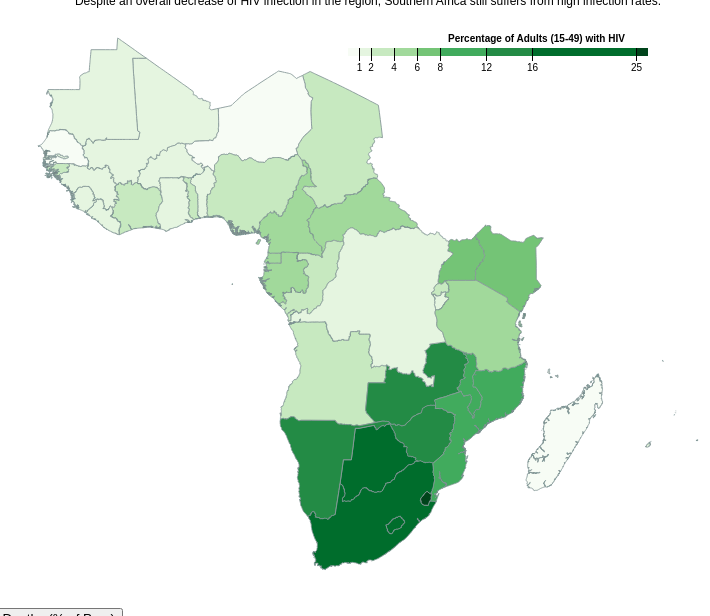
D3 v3 page, settled after 480 driven frames (8 s of simulated time); the page loaded 1 data file(s).



var colorSet = ["#f7fcf5","#e5f5e0","#c7e9c0","#a1d99b","#74c476","#41ab5d","#238b45","#006d2c","#00441b"];
  
var state = 0;
var width = 720,
    height = 600;

var formatNumber = d3.format(",d");

var path = d3.geo.path()
    .projection(null);

var color = d3.scale.threshold()
    .domain([1, 2, 4, 6, 8, 12, 16, 25])
    .range(colorSet);

// A position encoding for the key only.
var x = d3.scale.linear()
    .domain([0, 26])
    .range([-100, 200]);

var xAxis = d3.svg.axis()
    .scale(x)
    .orient("bottom")
    .tickSize(13)
    .tickValues(color.domain())
    .tickFormat(function(d) { return d >= 1 ? formatNumber(d) : null; });

var svg = d3.select("#mySVG").append("svg")
    .attr("width", width)
    .attr("height", height);

var g = svg.append("g")
    .attr("class", "key")
    .attr("transform", "translate(440,40)");

g.selectAll("rect")
    .data(color.range().map(function(d, i) {
      return {
        x0: i ? x(color.domain()[i - 1]) : x.range()[0],
        x1: i < color.domain().length ? x(color.domain()[i]) : x.range()[1],
        z: d
      };
    }))
  .enter().append("rect")
    .attr("height", 8)
    .attr("x", function(d) { return d.x0; })
    .attr("width", function(d) { return d.x1 - d.x0; })
    .style("fill", function(d) { return d.z; });

g.call(xAxis).append("text")
    .attr("class", "caption")
    .attr("y", -6)
    .text("Percentage of Adults (15-49) with HIV");

  //tooltip object
var tooltip = d3.select('body').append('div')
            .attr('class', 'hidden tooltip');
  
d3.json("hiv.json", function(error, hiv) {
  if (error) throw error;
  console.log(hiv);

  var countries = topojson.feature(hiv, hiv.objects.Countries);

  // this code is a modified version of code by John Alexis Guerra Gómez
  // https://bl.ocks.org/john-guerra/43c7656821069d00dcbc
  svg.append("g")
  .attr("class", "country")
  .selectAll('path')
  .data(countries.features)
.enter().append('path')
  .attr('d', path)
  .attr('vector-effect', 'non-scaling-stroke')
  .style('fill', function(d) {return color(d.properties.percent);})
  // tooltip
  .on("mouseover", mouseover)
    .on("mousemove", function(d) {
   div.text(d.id + " %" + d.properties.percent)
      .style("left", (d3.event.pageX - 34) + "px")
      .style("top", (d3.event.pageY - 12) + "px");})
    .on("mouseout", mouseout);
});

d3.select(self.frameElement).style("height", height + "px");

// this code is a modified version of code by Mike Bostock
// http://bl.ocks.org/mbostock/1087001
var div = d3.select("body").append("div")
    .attr("class", "tooltip")
    .style("display", "none");  
function mouseover() {
  div.style("display", "inline");
}
function mouseout() {
  div.style("display", "none");
}


### data: hiv.json
{
 "type": "Topology",
 "objects": {
  "Countries": {
   "type": "GeometryCollection",
   "bbox": [
    -1888989.0,
    -5205246.0,
    6658201.0,
    3028062.0
   ],
   "geometries": [
    "{... 4 keys}",
    "{... 4 keys}",
    "{... 4 keys}",
    "{... 4 keys}",
    "{... 4 keys}",
    "{... 4 keys}",
    "{... 4 keys}",
    "{... 4 keys}",
    "... 85 more items"
   ]
  }
 },
 "arcs": [
  [
   [
    6627,
    6202
   ],
   [
    0,
    -15
   ],
   [
    -35,
    0
   ],
   [
    -18,
    0
   ],
   [
    -100,
    0
   ],
   [
    -1,
    0
   ],
   [
    -96,
    0
   ],
   [
    -28,
    0
   ],
   "... 39 more items"
  ],
  [
   [
    6178,
    6180
   ],
   [
    -1,
    0
   ],
   [
    -1,
    0
   ],
   [
    -1,
    1
   ],
   [
    -1,
    0
   ],
   [
    0,
    -1
   ],
   [
    0,
    1
   ],
   [
    -1,
    0
   ],
   "... 137 more items"
  ],
  [
   [
    6062,
    6134
   ],
   [
    2,
    10
   ],
   [
    0,
    1
   ],
   [
    -1,
    3
   ],
   [
    0,
    2
   ],
   [
    0,
    2
   ],
   [
    0,
    2
   ],
   [
    1,
    1
   ],
   "... 504 more items"
  ],
  [
   [
    6219,
    6787
   ],
   [
    1,
    3
   ],
   [
    3,
    7
   ],
   [
    1,
    4
   ],
   [
    1,
    1
   ],
   [
    0,
    1
   ],
   [
    1,
    1
   ],
   [
    1,
    1
   ],
   "... 132 more items"
  ],
  [
   [
    6624,
    6890
   ],
   [
    8,
    -7
   ],
   [
    3,
    -5
   ],
   [
    -2,
    -3
   ],
   [
    2,
    -4
   ],
   [
    2,
    -1
   ],
   [
    1,
    -3
   ],
   [
    0,
    -2
   ],
   "... 376 more items"
  ],
  [
   [
    3950,
    5535
   ],
   [
    1,
    -1
   ],
   [
    7,
    0
   ],
   [
    2,
    0
   ],
   [
    1,
    0
   ],
   [
    1,
    0
   ],
   [
    1,
    -1
   ],
   [
    1,
    0
   ],
   "... 1,756 more items"
  ],
  [
   [
    5280,
    4860
   ],
   [
    0,
    -1
   ],
   [
    -3,
    -3
   ],
   [
    1,
    -1
   ],
   [
    2,
    -2
   ],
   [
    1,
    -1
   ],
   [
    0,
    -1
   ],
   [
    0,
    -1
   ],
   "... 388 more items"
  ],
  [
   [
    5118,
    3952
   ],
   [
    -118,
    -24
   ],
   [
    -23,
    -5
   ],
   [
    -32,
    -7
   ],
   [
    -32,
    -6
   ],
   [
    -16,
    -3
   ],
   [
    -17,
    -3
   ],
   [
    -16,
    -4
   ],
   "... 736 more items"
  ],
  "... 1,678 more items"
 ],
 "transform": {
  "scale": [
   0.06601,
   -0.06358
  ],
  "translate": [
   30,
   665.8
  ]
 }
}